Labelled photos from "dataset", an image-classification folder in kavyaa0611-deeya/TOMATO_AI. The possible labels are: tomato early blight, tomato leaf mold.

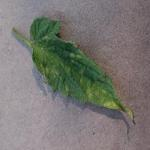
Label: tomato leaf mold

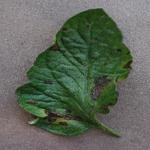
Label: tomato early blight

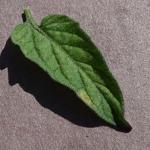
Label: tomato leaf mold

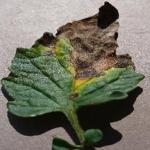
Label: tomato early blight

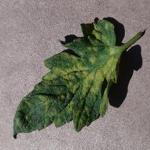
Label: tomato leaf mold

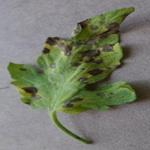
Label: tomato early blight
